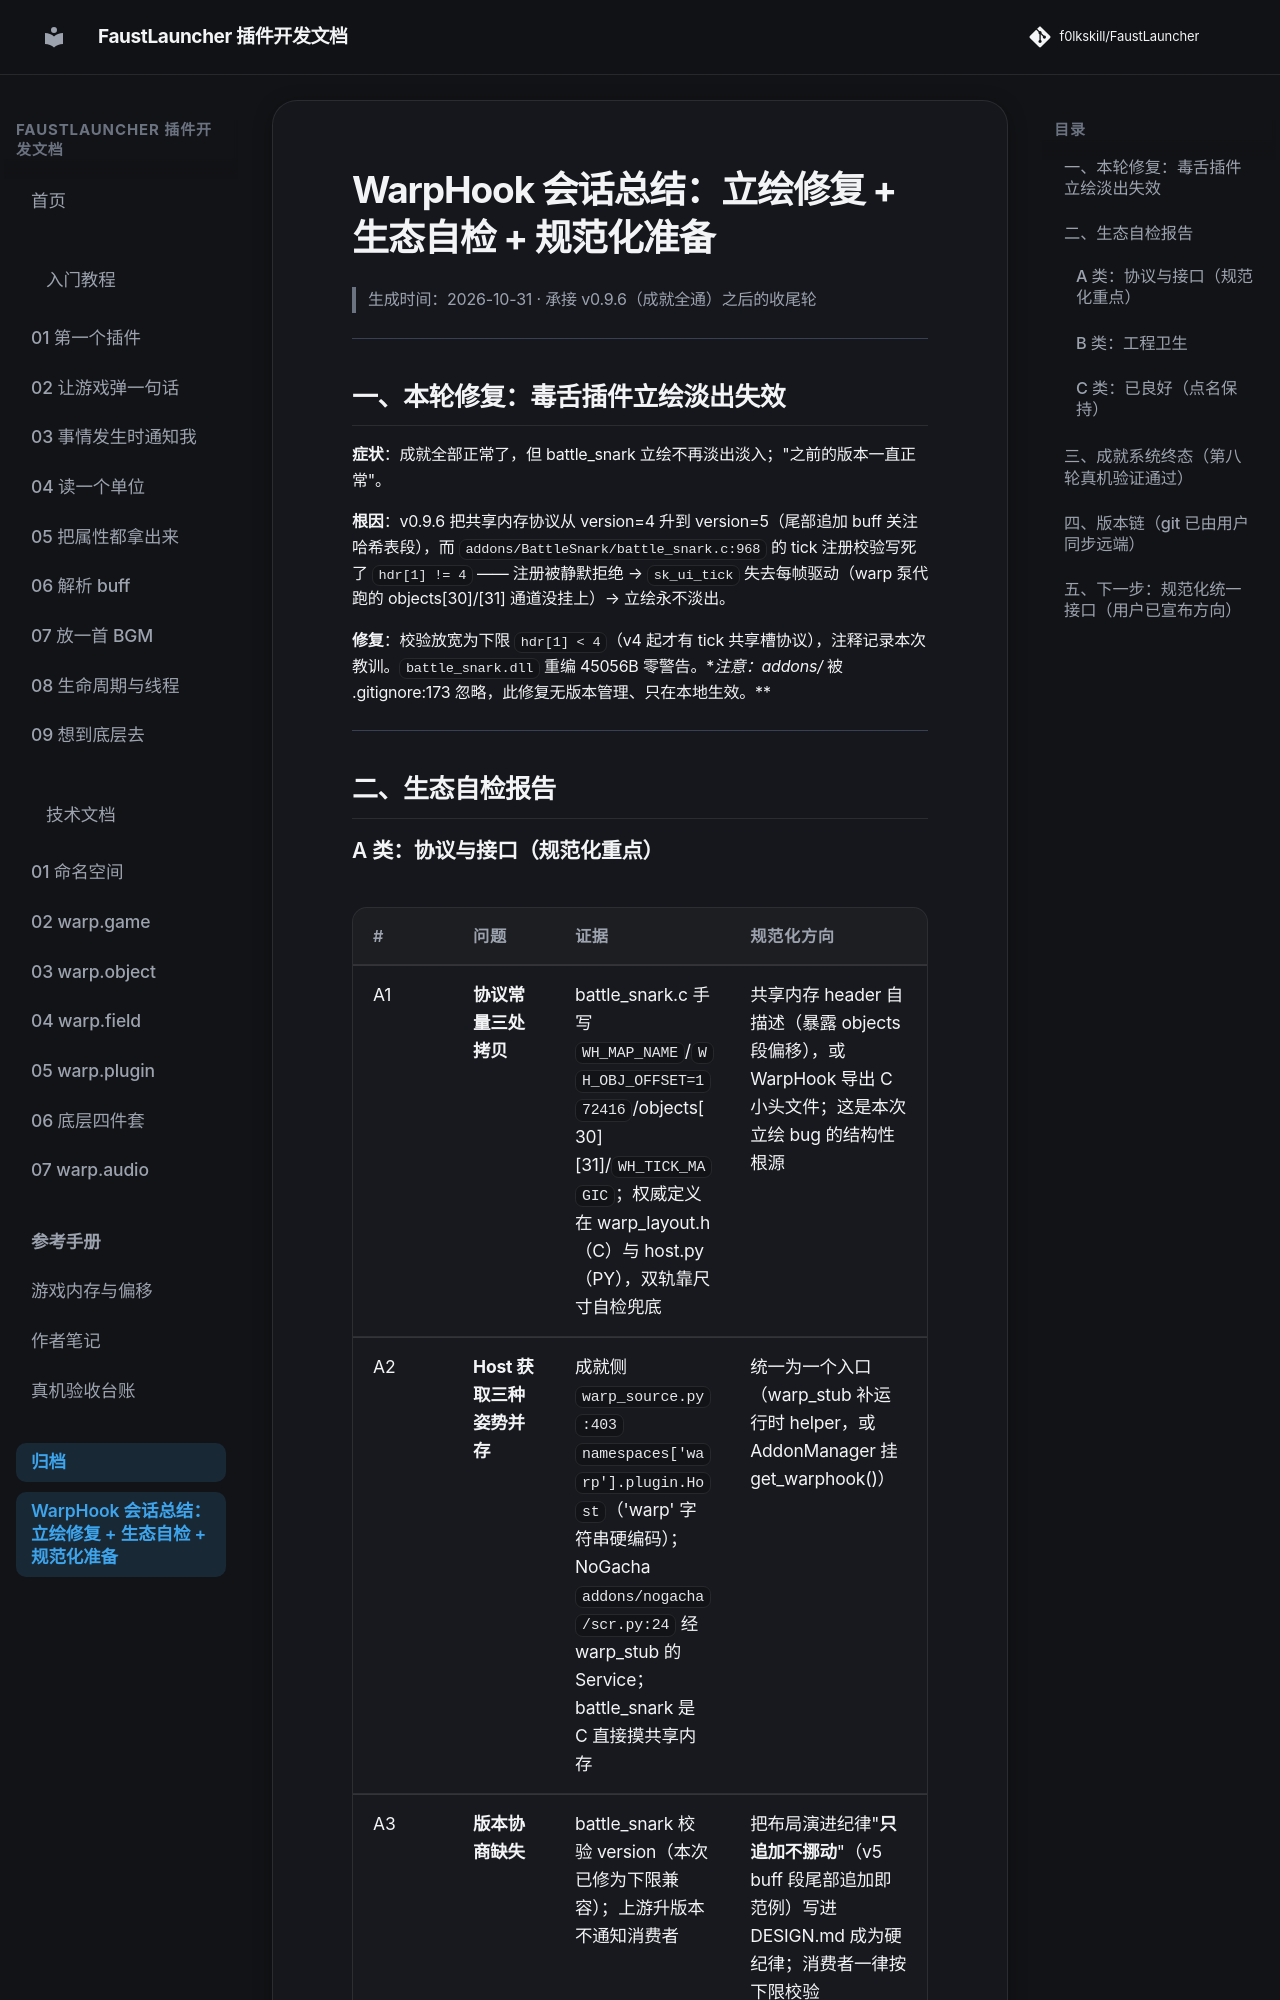

repository: f0lkskill/FaustLauncher · page: archive/session-selfcheck/index.html · generator: mkdocs

# WarpHook 会话总结：立绘修复 + 生态自检 + 规范化准备

> 生成时间：2026-10-31 · 承接 v0.9.6（成就全通）之后的收尾轮

---

## 一、本轮修复：毒舌插件立绘淡出失效

**症状**：成就全部正常了，但 battle_snark 立绘不再淡出淡入；"之前的版本一直正常"。

**根因**：v0.9.6 把共享内存协议从 version=4 升到 version=5（尾部追加 buff 关注哈希表段），而 `addons/BattleSnark/battle_snark.c:968` 的 tick 注册校验写死了 `hdr[1] != 4` —— 注册被静默拒绝 → `sk_ui_tick` 失去每帧驱动（warp 泵代跑的 objects[30]/[31] 通道没挂上）→ 立绘永不淡出。

**修复**：校验放宽为下限 `hdr[1] < 4`（v4 起才有 tick 共享槽协议），注释记录本次教训。`battle_snark.dll` 重编 45056B 零警告。**注意：addons/* 被 .gitignore:173 忽略，此修复无版本管理、只在本地生效。**

---

## 二、生态自检报告

### A 类：协议与接口（规范化重点）

| # | 问题 | 证据 | 规范化方向 |
|---|------|------|-----------|
| A1 | **协议常量三处拷贝** | battle_snark.c 手写 `WH_MAP_NAME`/`WH_OBJ_OFFSET=172416`/objects[30][31]/`WH_TICK_MAGIC`；权威定义在 warp_layout.h（C）与 host.py（PY），双轨靠尺寸自检兜底 | 共享内存 header 自描述（暴露 objects 段偏移），或 WarpHook 导出 C 小头文件；这是本次立绘 bug 的结构性根源 |
| A2 | **Host 获取三种姿势并存** | 成就侧 `warp_source.py:403 namespaces['warp'].plugin.Host`（'warp' 字符串硬编码）；NoGacha `addons/nogacha/scr.py:24` 经 warp_stub 的 Service；battle_snark 是 C 直接摸共享内存 | 统一为一个入口（warp_stub 补运行时 helper，或 AddonManager 挂 get_warphook()） |
| A3 | **版本协商缺失** | battle_snark 校验 version（本次已修为下限兼容）；上游升版本不通知消费者 | 把布局演进纪律"**只追加不挪动**"（v5 buff 段尾部追加即范例）写进 DESIGN.md 成为硬纪律；消费者一律按下限校验 |
